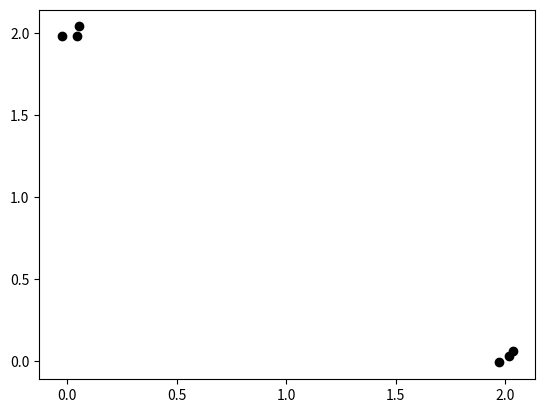
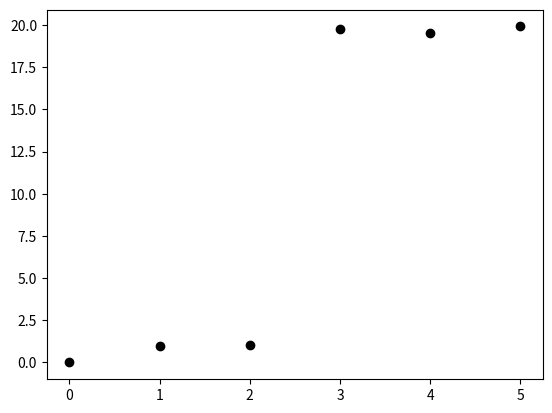
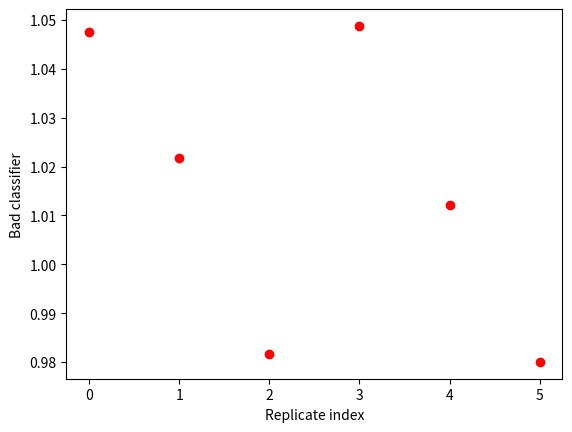

The matplotlib source for these figures, in order:
#!/usr/bin/env python3
# -*- coding: utf-8 -*-
"""
Created on Mon Nov 26 22:31:12 2018

@author: jonathan

This script exists to 
"""
import sys, time, os
import numpy as np
import matplotlib.pyplot as plt
np.random.seed(2018)

def make_data(show=False):
    ## create a dataset where the first half is big, and the second half is small
    data = np.zeros((6,10))
    sig = 0.1
    big = 2
    small= 0.05
    for set_num in range(2):
        for rep_num in range(3):
            if set_num: 
                first = small; second = big
            else:
                first = big; second = small
            first_half  =  first + sig*np.random.randn(5)
            second_half = second + sig*np.random.randn(5)
            abundance = np.append(first_half,second_half)
                            
            data[set_num*3 + rep_num] = abundance
    if show:
        plt.figure()
        plt.imshow(data)
        plt.xlabel("Species number")
        plt.ylabel("Replicate number")
        plt.title("Abundance of species")
        plt.show()
    return data
##END make_data


def main():
    data = make_data()
    
    ## coarse_graining version 1
    ## average first 5 population in each
    plt.figure()
    for abundance in data:
        x = np.mean(abundance[:5])
        y = np.mean(abundance[5:])
        plt.plot(x,y, 'ok')
        
    ## coarse_graining version 2
    ## distance from the first replicate
    plt.figure()
    base = data[0]
    for i,abundance in enumerate(data):
        dist = sum(np.sqrt((base-abundance)**2))
        plt.plot(i,dist, 'ok')
        
    ## bad coarse_graining
    ## using average expression
    avg = data.mean(axis=1)
    plt.figure()
    plt.plot(range(len(avg)), avg, 'or')
    plt.xlabel("Replicate index")
    plt.ylabel("Bad classifier")
    
    
##END main
    
if __name__ == '__main__':
    main()

